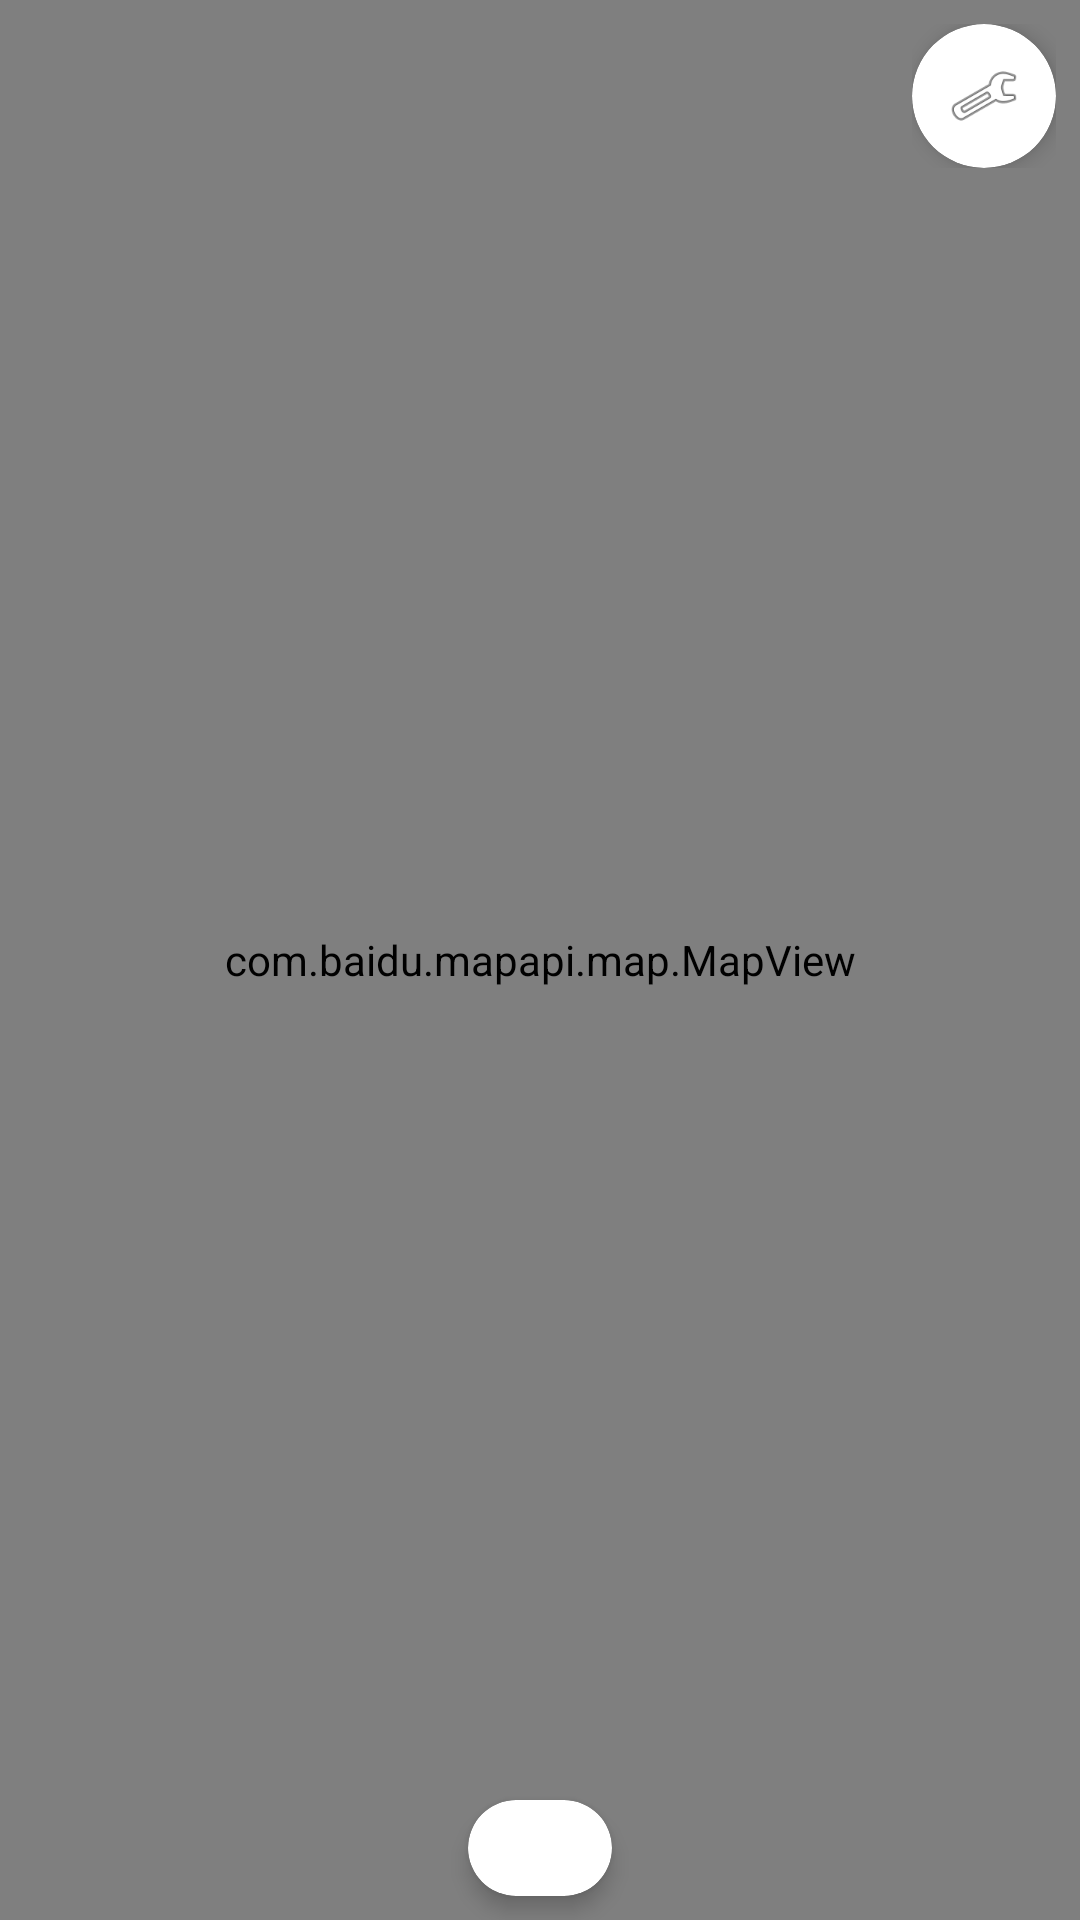

Write the Android layout XML for this screen, with the resource values it uses.
<!-- AndroidManifest.xml: activity theme Theme.MarkMap -->
<!-- res/layout/fragment_line_map.xml -->
<?xml version="1.0" encoding="utf-8"?>
<androidx.constraintlayout.widget.ConstraintLayout xmlns:android="http://schemas.android.com/apk/res/android"
    xmlns:app="http://schemas.android.com/apk/res-auto"
    xmlns:tools="http://schemas.android.com/tools"
    android:layout_width="match_parent"
    android:layout_height="match_parent"
    tools:context=".LineMapFragment">

    <com.baidu.mapapi.map.MapView
        android:id="@+id/mapView"
        android:layout_width="0dp"
        android:layout_height="0dp"
        android:clickable="true"
        android:focusable="true"
        app:layout_constraintBottom_toTopOf="@id/cardPointList"
        app:layout_constraintEnd_toEndOf="parent"
        app:layout_constraintStart_toStartOf="parent"
        app:layout_constraintTop_toTopOf="parent" />

    <LinearLayout
        android:id="@+id/controlPanel"
        android:layout_width="wrap_content"
        android:layout_height="wrap_content"
        android:layout_marginTop="8dp"
        android:layout_marginEnd="8dp"
        android:orientation="vertical"
        app:layout_constraintEnd_toEndOf="parent"
        app:layout_constraintTop_toTopOf="parent">

        <androidx.cardview.widget.CardView
            android:id="@+id/expandCard"
            android:layout_width="48dp"
            android:layout_height="48dp"
            android:layout_gravity="end"
            app:cardBackgroundColor="@color/white"
            app:cardCornerRadius="24dp"
            app:cardElevation="4dp">

            <ImageView
                android:id="@+id/ivExpandIcon"
                android:layout_width="match_parent"
                android:layout_height="match_parent"
                android:contentDescription="展开面板"
                android:padding="12dp"
                android:src="@android:drawable/ic_menu_manage" />

        </androidx.cardview.widget.CardView>

        <androidx.cardview.widget.CardView
            android:id="@+id/panelContent"
            android:layout_width="200dp"
            android:layout_height="wrap_content"
            android:layout_marginTop="8dp"
            android:visibility="gone"
            app:cardBackgroundColor="@color/white"
            app:cardCornerRadius="8dp"
            app:cardElevation="4dp">

            <LinearLayout
                android:layout_width="match_parent"
                android:layout_height="wrap_content"
                android:orientation="vertical"
                android:padding="12dp">

                <TextView
                    android:id="@+id/tvPointCount"
                    android:layout_width="match_parent"
                    android:layout_height="wrap_content"
                    android:text="点数量: 0"
                    android:textColor="@color/black"
                    android:textSize="14sp" />

                <View
                    android:layout_width="match_parent"
                    android:layout_height="1dp"
                    android:layout_marginVertical="8dp"
                    android:background="@color/gray" />

                <com.google.android.material.switchmaterial.SwitchMaterial
                    android:id="@+id/switchShowMarkers"
                    android:layout_width="match_parent"
                    android:layout_height="wrap_content"
                    android:checked="true"
                    android:text="显示点图标"
                    android:textColor="@color/black"
                    android:textSize="14sp" />

                <com.google.android.material.switchmaterial.SwitchMaterial
                    android:id="@+id/switchShowInfo"
                    android:layout_width="match_parent"
                    android:layout_height="wrap_content"
                    android:layout_marginTop="8dp"
                    android:checked="true"
                    android:text="显示点信息"
                    android:textColor="@color/black"
                    android:textSize="14sp" />

                <View
                    android:layout_width="match_parent"
                    android:layout_height="1dp"
                    android:layout_marginVertical="8dp"
                    android:background="@color/gray" />

                <TextView
                    android:layout_width="match_parent"
                    android:layout_height="wrap_content"
                    android:text="连线颜色"
                    android:textColor="@color/black"
                    android:textSize="14sp" />

                <com.google.android.material.textfield.TextInputLayout
                    android:id="@+id/tilColor"
                    style="@style/Widget.Material3.TextInputLayout.OutlinedBox.ExposedDropdownMenu"
                    android:layout_width="match_parent"
                    android:layout_height="wrap_content"
                    android:layout_marginTop="4dp">

                    <AutoCompleteTextView
                        android:id="@+id/actvColor"
                        android:layout_width="match_parent"
                        android:layout_height="wrap_content"
                        android:inputType="none"
                        android:text="蓝色"
                        android:textSize="14sp" />

                </com.google.android.material.textfield.TextInputLayout>

            </LinearLayout>

        </androidx.cardview.widget.CardView>

    </LinearLayout>

    <androidx.cardview.widget.CardView
        android:id="@+id/cardToggleList"
        android:layout_width="wrap_content"
        android:layout_height="wrap_content"
        app:cardBackgroundColor="@color/white"
        app:cardCornerRadius="16dp"
        app:cardElevation="4dp"
        android:layout_marginBottom="8dp"
        app:layout_constraintBottom_toTopOf="@id/cardPointList"
        app:layout_constraintStart_toStartOf="parent"
        app:layout_constraintEnd_toEndOf="parent">

        <LinearLayout
            android:layout_width="wrap_content"
            android:layout_height="wrap_content"
            android:gravity="center_vertical"
            android:orientation="horizontal"
            android:paddingHorizontal="12dp"
            android:paddingVertical="6dp">

            <TextView
                android:id="@+id/tvToggleText"
                android:layout_width="wrap_content"
                android:layout_height="wrap_content"
                android:text="点列表"
                android:visibility="gone"
                tools:visibility="visible"
                android:textColor="@color/black"
                android:textSize="12sp" />

            <ImageView
                android:id="@+id/ivToggleIcon"
                android:layout_width="20dp"
                android:layout_height="20dp"
                android:layout_marginStart="4dp"
                android:contentDescription="切换列表"
                android:src="@drawable/arrow_drop_up_24px" />

        </LinearLayout>

    </androidx.cardview.widget.CardView>

    <androidx.cardview.widget.CardView
        android:id="@+id/cardPointList"
        android:layout_width="0dp"
        android:layout_height="0dp"
        android:visibility="gone"
        app:cardBackgroundColor="@color/white"
        app:cardCornerRadius="8dp"
        app:cardElevation="8dp"
        app:layout_constraintBottom_toBottomOf="parent"
        app:layout_constraintEnd_toEndOf="parent"
        app:layout_constraintHeight_percent="0.33"
        app:layout_constraintStart_toStartOf="parent">

        <LinearLayout
            android:layout_width="match_parent"
            android:layout_height="match_parent"
            android:orientation="vertical"
            android:padding="8dp">

            <TextView
                android:id="@+id/tvPointCountList"
                android:layout_width="match_parent"
                android:layout_height="wrap_content"
                android:text="点数量: 0"
                android:textColor="@color/black"
                android:textSize="12sp" />

            <androidx.recyclerview.widget.RecyclerView
                android:id="@+id/rvPoints"
                android:layout_width="match_parent"
                android:layout_height="0dp"
                android:layout_marginTop="4dp"
                android:layout_weight="1"
                tools:listitem="@layout/item_point_simple" />

        </LinearLayout>

    </androidx.cardview.widget.CardView>

    <ProgressBar
        android:id="@+id/progressBar"
        android:layout_width="wrap_content"
        android:layout_height="wrap_content"
        android:visibility="gone"
        app:layout_constraintBottom_toBottomOf="parent"
        app:layout_constraintEnd_toEndOf="parent"
        app:layout_constraintStart_toStartOf="parent"
        app:layout_constraintTop_toTopOf="parent" />

</androidx.constraintlayout.widget.ConstraintLayout>
<!-- res/layout/item_point_simple.xml (included above) -->
<?xml version="1.0" encoding="utf-8"?>
<LinearLayout xmlns:android="http://schemas.android.com/apk/res/android"
    xmlns:tools="http://schemas.android.com/tools"
    android:layout_width="match_parent"
    android:layout_height="wrap_content"
    android:background="@drawable/selector_point_item"
    android:foreground="?android:attr/selectableItemBackground"
    android:orientation="horizontal"
    android:paddingStart="6dp"
    android:paddingEnd="@dimen/space_m">

    <LinearLayout
        android:layout_width="18dp"
        android:layout_height="match_parent"
        android:gravity="center_horizontal"
        android:minHeight="56dp"
        android:orientation="vertical"
        android:paddingTop="18dp">

        <View
            android:id="@+id/node"
            android:layout_width="14dp"
            android:layout_height="14dp"
            android:background="@drawable/bg_node_mid" />

        <View
            android:layout_width="2dp"
            android:layout_height="0dp"
            android:layout_marginTop="2dp"
            android:layout_weight="1"
            android:background="@color/divider" />
    </LinearLayout>

    <LinearLayout
        android:layout_width="0dp"
        android:layout_height="wrap_content"
        android:layout_marginStart="11dp"
        android:layout_weight="1"
        android:minHeight="56dp"
        android:orientation="vertical"
        android:paddingTop="14dp"
        android:paddingBottom="12dp">

        <TextView
            android:id="@+id/tvPointDescription"
            style="@style/TextAppearance.MarkMap.Body"
            android:layout_width="match_parent"
            android:layout_height="wrap_content"
            android:ellipsize="end"
            android:maxLines="2"
            android:textColor="@color/ink"
            android:textStyle="bold"
            tools:text="红其拉甫口岸" />

        <TextView
            android:id="@+id/tvAdmin"
            style="@style/TextAppearance.MarkMap.Caption"
            android:layout_width="match_parent"
            android:layout_height="wrap_content"
            android:layout_marginTop="2dp"
            android:ellipsize="end"
            android:maxLines="2"
            tools:text="新疆维吾尔自治区 · 喀什地区 · 塔什库尔干塔吉克自治县" />

        <TextView
            android:id="@+id/tvStartTime"
            style="@style/TextAppearance.MarkMap.Caption"
            android:layout_width="match_parent"
            android:layout_height="wrap_content"
            android:layout_marginTop="3dp"
            tools:text="05.12 08:30" />
    </LinearLayout>

    <TextView
        android:id="@+id/tvDistance"
        style="@style/TextAppearance.MarkMap.StatValue"
        android:layout_width="wrap_content"
        android:layout_height="wrap_content"
        android:layout_marginStart="@dimen/space_s"
        android:minWidth="52dp"
        android:gravity="end"
        android:textColor="@color/ink_secondary"
        android:textSize="13sp"
        tools:text="0 km" />

</LinearLayout>
<!-- resources referenced by this layout -->
<resources>
  <color name="black">@color/ink</color>
  <color name="divider">#FFE9E7DE</color>
  <color name="gray">@color/ink_secondary</color>
  <color name="ink">#FF1F2B2C</color>
  <color name="ink_secondary">#FF5F6F6D</color>
  <color name="white">#FFFFFFFF</color>
  <dimen name="space_m">12dp</dimen>
  <dimen name="space_s">8dp</dimen>
  <!-- drawable bg_node_mid (drawable) -->
  <?xml version="1.0" encoding="utf-8"?>
  <shape xmlns:android="http://schemas.android.com/apk/res/android" android:shape="oval">
      <solid android:color="@color/surface" />
      <stroke android:width="2dp" android:color="@color/primary" />
  </shape>
  <style name="TextAppearance.MarkMap.Body" parent="TextAppearance.Material3.BodyLarge">
          <item name="android:textSize">@dimen/text_body</item>
          <item name="android:textColor">@color/ink</item>
          <item name="android:fontFamily">sans-serif</item>
          <item name="android:letterSpacing">0.01</item>
          <item name="android:lineSpacingExtra">3dp</item>
      </style>
  <style name="TextAppearance.MarkMap.Caption" parent="TextAppearance.Material3.LabelSmall">
          <item name="android:textSize">@dimen/text_caption</item>
          <item name="android:textColor">@color/ink_tertiary</item>
          <item name="android:fontFamily">sans-serif</item>
          <item name="android:letterSpacing">0.03</item>
      </style>
  <style name="TextAppearance.MarkMap.StatValue" parent="TextAppearance.Material3.TitleLarge">
          <item name="android:textSize">19sp</item>
          <item name="android:textColor">@color/ink</item>
          <item name="android:fontFamily">serif</item>
          <item name="android:textStyle">bold</item>
      </style>
  <style name="Theme.MarkMap" parent="Base.Theme.MarkMap" />
  <color name="surface">#FFFFFFFF</color>
  <color name="primary">#FF2E5D5C</color>
  <color name="primary_container">#FFE4EDE8</color>
  <color name="surface_alt">#FFFBFAF7</color>
  <dimen name="text_body">15sp</dimen>
  <dimen name="text_caption">11sp</dimen>
  <color name="ink_tertiary">#FF98A4A0</color>
  <color name="primary_dark">#FF1F4241</color>
  <color name="accent">#FFB96A4B</color>
  <color name="accent_container">#FFF4E7DE</color>
  <color name="outline">#FFE9E7DE</color>
  <color name="error">#FFA64734</color>
  <color name="background">#FFF6F5EE</color>
  <style name="Widget.MarkMap.Button" parent="Widget.Material3.Button">
          <item name="android:minHeight">@dimen/button_height</item>
          <item name="cornerRadius">@dimen/radius_l</item>
          <item name="android:textSize">16sp</item>
          <item name="android:textAllCaps">false</item>
          <item name="android:letterSpacing">0.04</item>
          <item name="android:fontFamily">sans-serif-medium</item>
          <item name="iconPadding">8dp</item>
      </style>
  <style name="Widget.MarkMap.Card" parent="Widget.Material3.CardView.Outlined">
          <item name="cardBackgroundColor">@color/surface</item>
          <item name="cardCornerRadius">@dimen/radius_card</item>
          <item name="cardElevation">0dp</item>
          <item name="strokeColor">@color/outline</item>
          <item name="strokeWidth">1dp</item>
          <item name="rippleColor">@color/primary_container</item>
      </style>
  <dimen name="button_height">50dp</dimen>
  <dimen name="radius_l">16dp</dimen>
  <dimen name="radius_card">20dp</dimen>
</resources>
